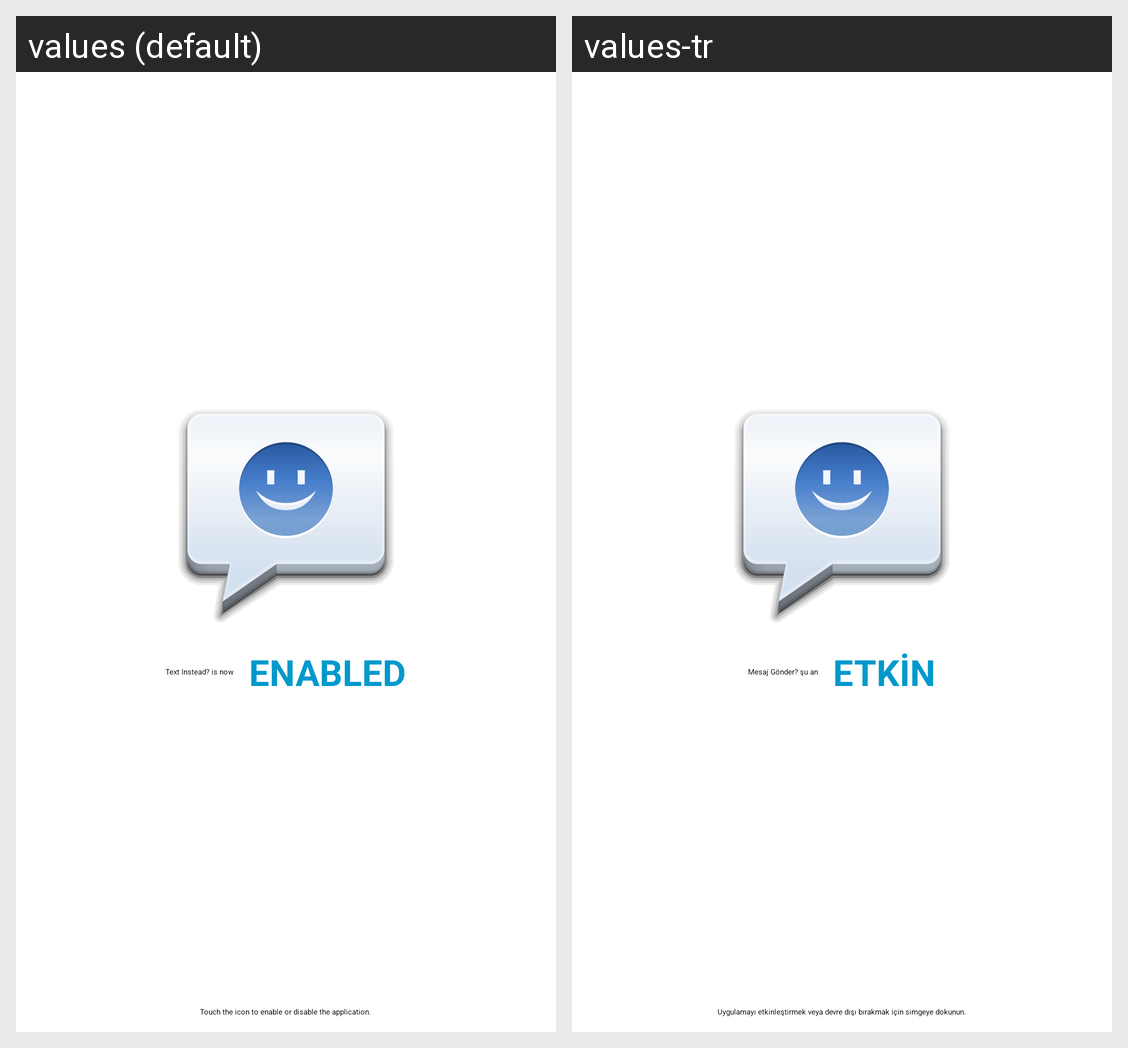

Locale-by-locale string values for the Android screen shown in this grid:
Android screen res/layout/activity_main.xml rendered under 2 locales, left to right: values (default), values-tr. Device: Nexus 5 (rendered at 1080×1920; each locale shown at half size, 540×960, under a caption strip naming it); theme AppTheme.
Strings drawn on this screen, with the default value and each locale's value (text and hints the layout hard-codes, and strings that could not be matched under every locale, appear in the picture but are not listed):

main_hint
  values: Touch the icon to enable or disable the application.
  values-tr: Uygulamayı etkinleştirmek veya devre dışı bırakmak için simgeye dokunun.

main_status
  values: Text Instead? is now
  values-tr: Mesaj Gönder? şu an

main_status_enabled
  values: ENABLED
  values-tr: ETKİN
